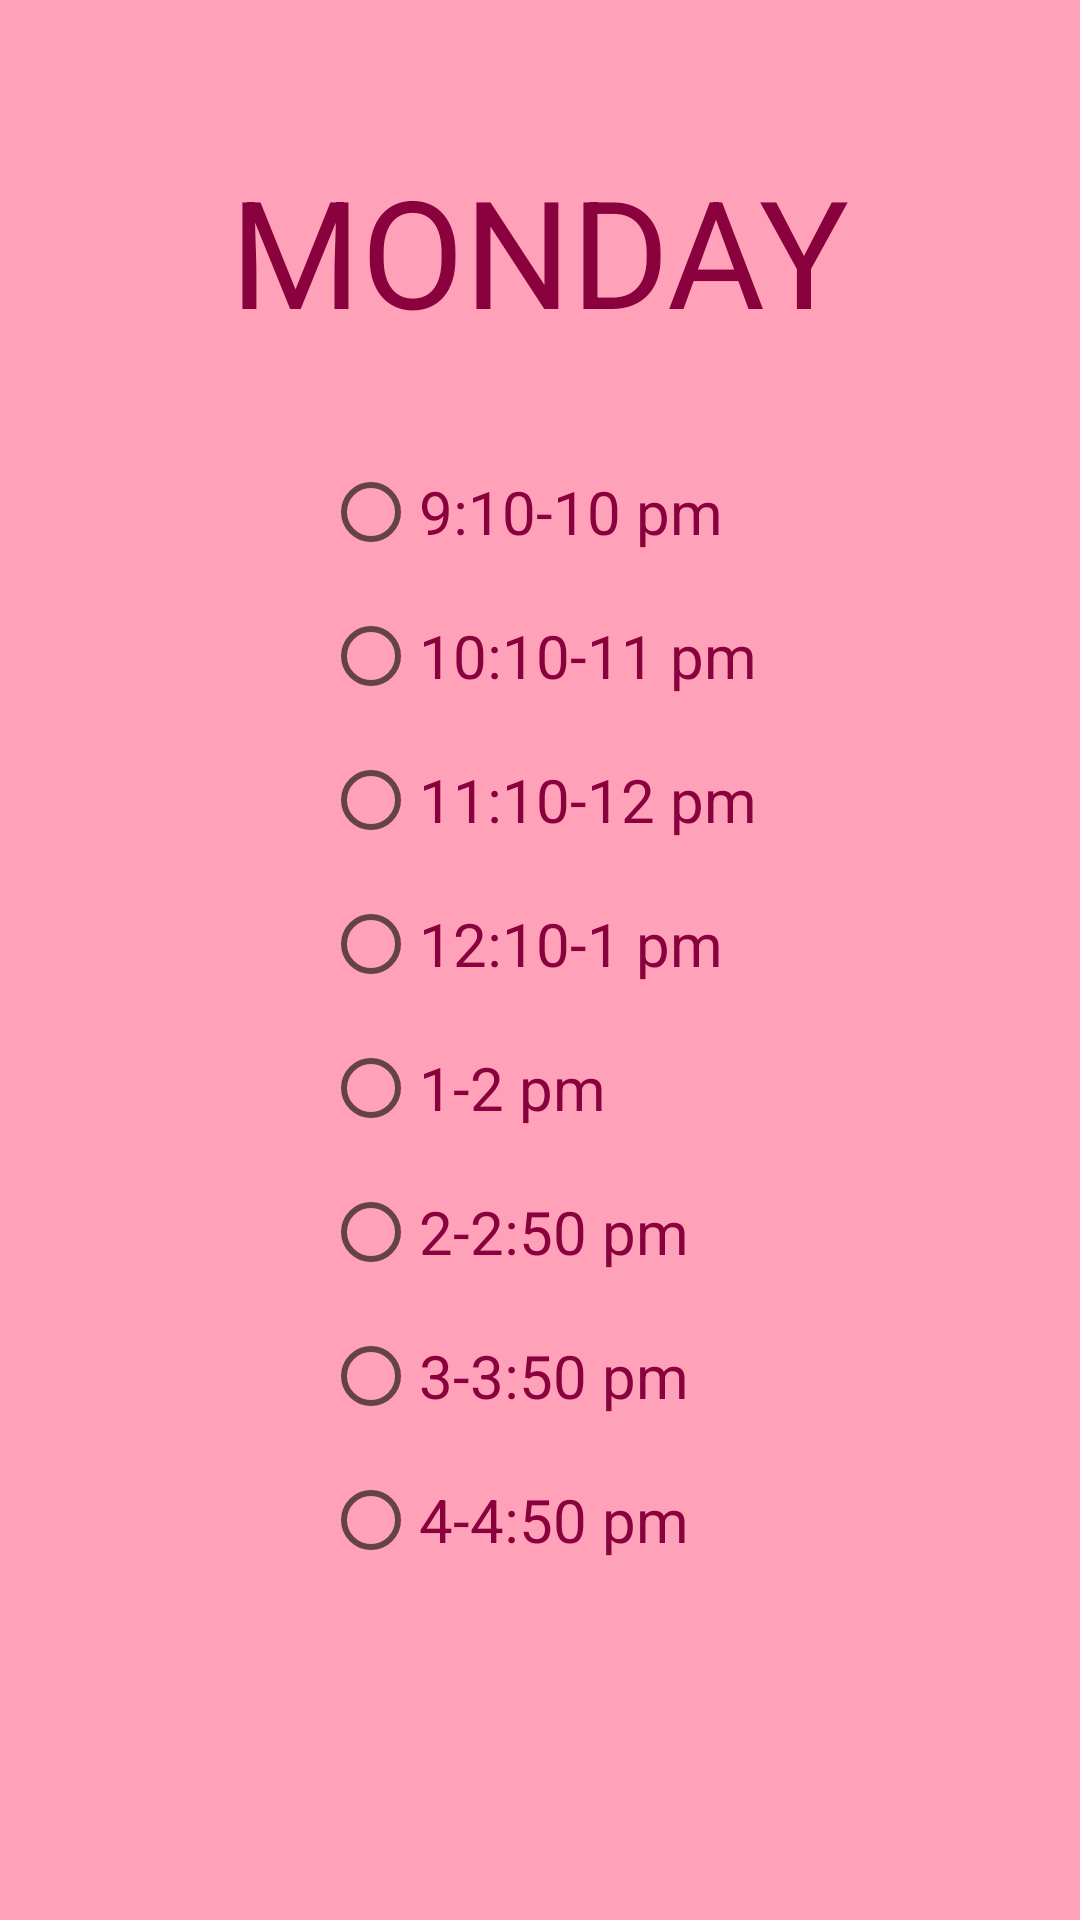

This screen was rendered from an Android layout file. Write that file and the resources it references.
<!-- AndroidManifest.xml: application theme Theme.WhatsNext -->
<!-- res/layout/activity_mon.xml -->
<?xml version="1.0" encoding="utf-8"?>
<LinearLayout xmlns:android="http://schemas.android.com/apk/res/android"
    xmlns:app="http://schemas.android.com/apk/res-auto"
    xmlns:tools="http://schemas.android.com/tools"
    android:layout_width="match_parent"
    android:layout_height="match_parent"
    android:orientation="vertical"
    tools:context=".MonActivity"
    android:background="@color/lpink">

    <TextView
        android:layout_width="wrap_content"
        android:layout_height="wrap_content"
        android:layout_gravity="center"
        android:textAlignment="center"
        android:text="MONDAY"
        android:textSize="50dp"
android:textColor="@color/maroon"
        android:layout_marginTop="50dp">


    </TextView>

    <RadioGroup
        android:id="@+id/mongroup"
        android:layout_width="wrap_content"
        android:layout_height="wrap_content"
        android:layout_gravity="center"
        android:layout_marginTop="30dp"

        >
    <RadioButton
        android:id="@+id/monnine"
        android:layout_width="wrap_content"
        android:layout_height="wrap_content"
        android:text="9:10-10 pm"
        android:textSize="20dp"
        android:textColor="@color/maroon">

    </RadioButton>

    <RadioButton
        android:id="@+id/monten"
        android:layout_width="wrap_content"
        android:layout_height="wrap_content"
        android:text="10:10-11 pm"
        android:textSize="20dp"
        android:textColor="@color/maroon">

    </RadioButton>

    <RadioButton
        android:id="@+id/moneleven"
        android:layout_width="wrap_content"
        android:layout_height="wrap_content"
        android:text="11:10-12 pm"
        android:textSize="20dp"
        android:textColor="@color/maroon">

    </RadioButton>

    <RadioButton
        android:id="@+id/montwelve"
        android:layout_width="wrap_content"
        android:layout_height="wrap_content"
        android:text="12:10-1 pm"
        android:textSize="20dp"
        android:textColor="@color/maroon">
    </RadioButton>


    <RadioButton
        android:id="@+id/monone"
        android:layout_width="wrap_content"
        android:layout_height="wrap_content"
        android:text="1-2 pm"
        android:textSize="20dp"
        android:textColor="@color/maroon">
    </RadioButton>

    <RadioButton
        android:id="@+id/montwo"
        android:layout_width="wrap_content"
        android:layout_height="wrap_content"
        android:text="2-2:50 pm"
        android:textSize="20dp"
        android:textColor="@color/maroon">
    </RadioButton>

    <RadioButton
    android:id="@+id/monthree"
    android:layout_width="wrap_content"
    android:layout_height="wrap_content"
    android:text="3-3:50 pm"
        android:textSize="20dp"
        android:textColor="@color/maroon">
    </RadioButton>

    <RadioButton
        android:id="@+id/monfour"
        android:layout_width="wrap_content"
        android:layout_height="wrap_content"
        android:text="4-4:50 pm"
        android:textSize="20dp"
        android:textColor="@color/maroon">
    </RadioButton>
    </RadioGroup>
<TextView
    android:id="@+id/montimetv"
    android:layout_width="wrap_content"
    android:layout_height="wrap_content"
    android:layout_gravity="center"
    android:layout_marginTop="24dp"
    android:textSize="24dp"
    android:textColor="@color/maroon"
    android:textAlignment="center"
    >

</TextView>


</LinearLayout>
<!-- resources referenced by this layout -->
<resources>
  <color name="lpink">#FFA2B9</color>
  <color name="maroon">#89023e</color>
  <style name="Theme.WhatsNext" parent="Theme.MaterialComponents.DayNight.DarkActionBar">
          
          <item name="colorPrimary">@color/purple_500</item>
          <item name="colorPrimaryVariant">@color/purple_700</item>
          <item name="colorOnPrimary">@color/white</item>
          
          <item name="colorSecondary">@color/teal_200</item>
          <item name="colorSecondaryVariant">@color/teal_700</item>
          <item name="colorOnSecondary">@color/black</item>
          
          <item name="android:statusBarColor">?attr/colorPrimaryVariant</item>
          
      </style>
  <color name="purple_500">#FF6200EE</color>
  <color name="purple_700">#FF3700B3</color>
  <color name="white">#FFFFFFFF</color>
  <color name="teal_200">#FF03DAC5</color>
  <color name="teal_700">#FF018786</color>
  <color name="black">#FF000000</color>
</resources>
